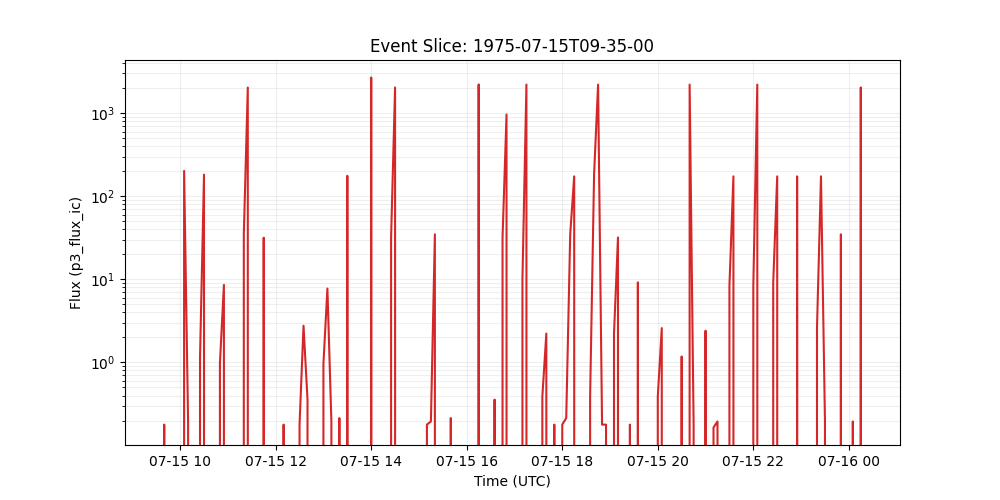

The table this chart was drawn from, first rows:
time_tag, p3_flux_ic
1975-07-15 09:35:00, 0.0
1975-07-15 09:40:00, 0.1786
1975-07-15 09:45:00, 0.0
1975-07-15 09:50:00, 0.0
1975-07-15 09:55:00, 0.0
1975-07-15 10:00:00, 0.0
1975-07-15 10:05:00, 201.7
1975-07-15 10:10:00, 0.1949
1975-07-15 10:15:00, 0.0
1975-07-15 10:20:00, 0.0
1975-07-15 10:25:00, 1.178
1975-07-15 10:30:00, 181.8
1975-07-15 10:35:00, 0.0
1975-07-15 10:40:00, 0.0
1975-07-15 10:45:00, 0.0
1975-07-15 10:50:00, 0.982
1975-07-15 10:55:00, 8.572
1975-07-15 11:00:00, 0.0
1975-07-15 11:05:00, 0.0
1975-07-15 11:10:00, 0.0
1975-07-15 11:15:00, 0.0
1975-07-15 11:20:00, 34.81
1975-07-15 11:25:00, 2033
1975-07-15 11:30:00, 0.0
1975-07-15 11:35:00, 0.0
1975-07-15 11:40:00, 0.0
1975-07-15 11:45:00, 31.68
1975-07-15 11:50:00, 0.0
1975-07-15 11:55:00, 0.0
1975-07-15 12:00:00, 0.0
1975-07-15 12:05:00, 0.0
1975-07-15 12:10:00, 0.1786
1975-07-15 12:15:00, 0.0
1975-07-15 12:20:00, 0.0
1975-07-15 12:25:00, 0.0
1975-07-15 12:30:00, 0.1786
1975-07-15 12:35:00, 2.767
1975-07-15 12:40:00, 0.3573
1975-07-15 12:45:00, 0.0
1975-07-15 12:50:00, 0.0
1975-07-15 12:55:00, 0.0
1975-07-15 13:00:00, 0.9641
1975-07-15 13:05:00, 7.748
1975-07-15 13:10:00, 0.1949
1975-07-15 13:15:00, 0.0
1975-07-15 13:20:00, 0.2144
1975-07-15 13:25:00, 0.0
1975-07-15 13:30:00, 175.9
1975-07-15 13:35:00, 0.0
1975-07-15 13:40:00, 0.0
1975-07-15 13:45:00, 0.0
1975-07-15 13:50:00, 0.0
1975-07-15 13:55:00, 0.0
1975-07-15 14:00:00, 2681
1975-07-15 14:05:00, 0.0
1975-07-15 14:10:00, 0.0
1975-07-15 14:15:00, 0.0
1975-07-15 14:20:00, 0.0
1975-07-15 14:25:00, 31.91
1975-07-15 14:30:00, 2033
... 118 more rows
